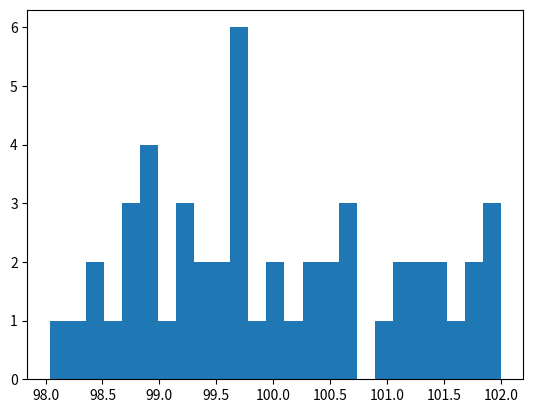

Recreate this plot in Python.
import matplotlib.pyplot as plt
import numpy as np
import random

# Beau graphique random, go Hacktoberfest !

vec = []
i = 0
while i < 50:
    error = random.uniform(0,2)
    if random.randint(0, 1) % 2 == 0 :
        vec.append(100-error)
    else:
        vec.append(100+error)
    i += 1

print(vec)
 
plt.hist(vec,25)          
plt.show()
